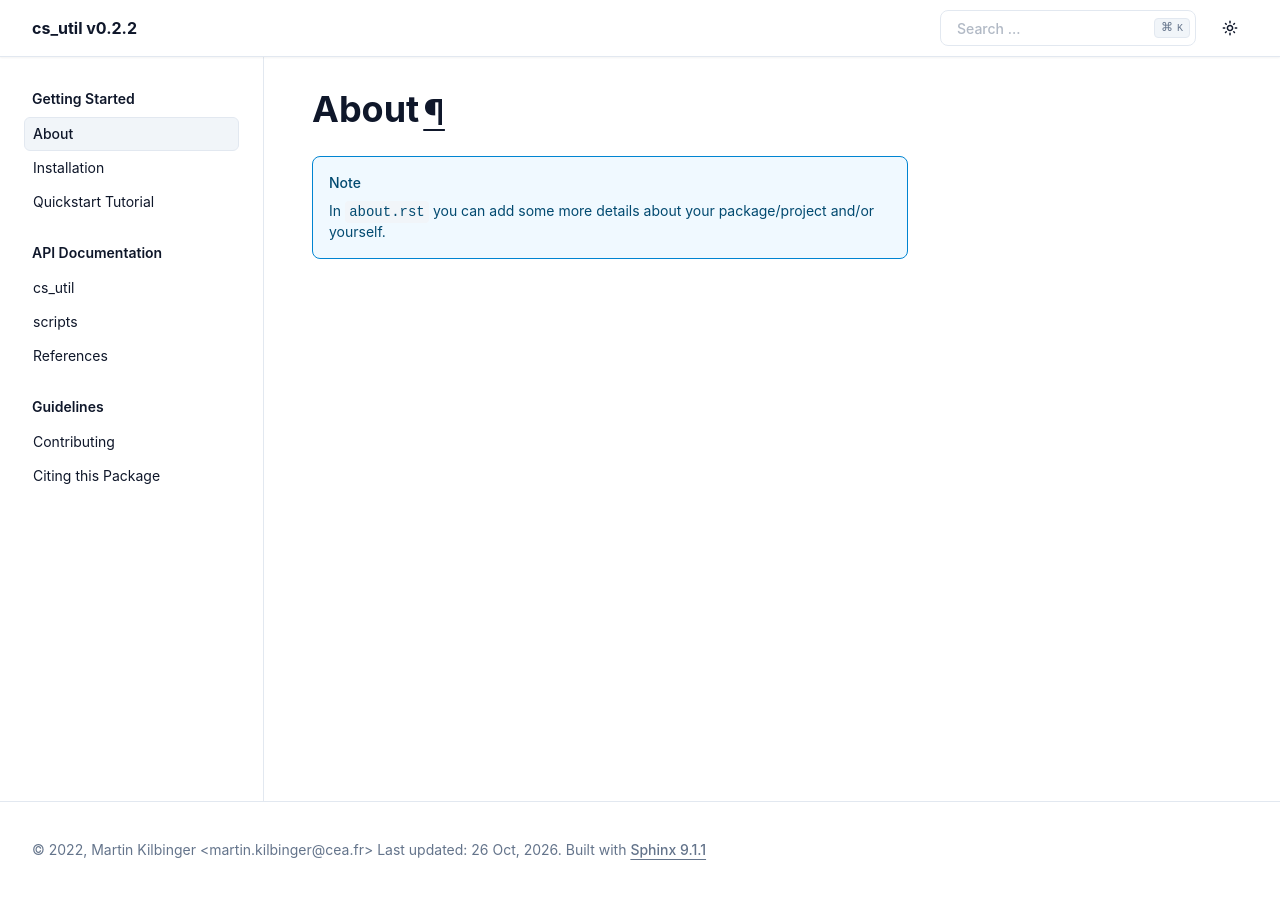

repository: CosmoStat/cs_util · page: about.html · generator: sphinx

About
=====

.. note::

  In ``about.rst`` you can add some more details about your package/project
  and/or yourself.
